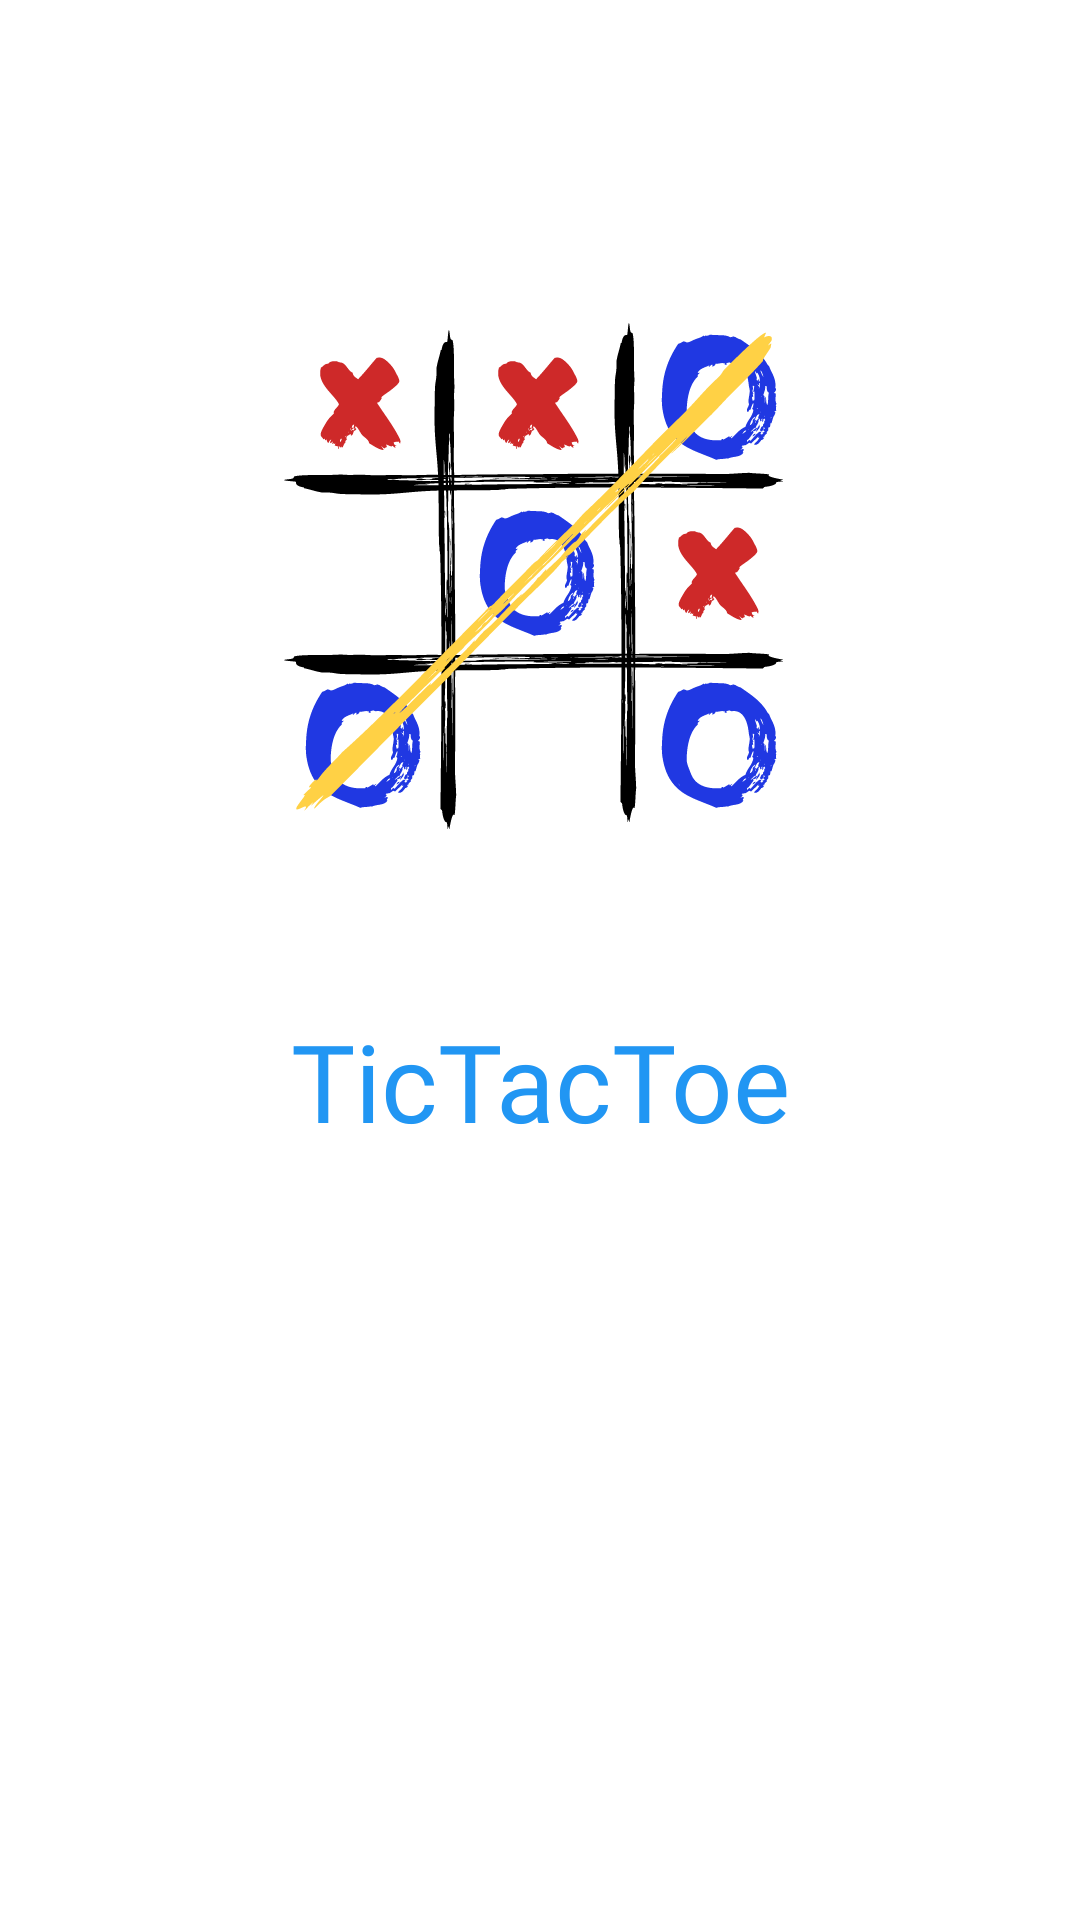

The Android layout XML behind this screen, and the referenced resources:
<!-- AndroidManifest.xml: application theme Theme.TicTacToe -->
<!-- res/layout/cover.xml -->
<?xml version="1.0" encoding="utf-8"?>
<androidx.constraintlayout.widget.ConstraintLayout xmlns:android="http://schemas.android.com/apk/res/android"
    xmlns:app="http://schemas.android.com/apk/res-auto"
    android:layout_width="match_parent"
    android:layout_height="match_parent">


    <ImageView
        android:id="@+id/coverImage"
        android:layout_width="0dp"
        android:layout_height="wrap_content"
        android:layout_marginStart="10dp"
        android:layout_marginLeft="10dp"
        android:layout_marginTop="100dp"
        android:layout_marginEnd="10dp"
        android:layout_marginRight="10dp"
        android:contentDescription="@string/Logo"
        android:src="?attr/cover"
        app:layout_constraintEnd_toEndOf="parent"
        app:layout_constraintStart_toStartOf="parent"
        app:layout_constraintTop_toTopOf="parent" />

    <ImageView
        android:id="@+id/coverImage2"
        android:layout_width="0dp"
        android:layout_height="wrap_content"
        android:layout_marginStart="10dp"
        android:layout_marginLeft="10dp"
        android:layout_marginTop="100dp"
        android:layout_marginEnd="10dp"
        android:layout_marginRight="10dp"
        android:contentDescription="@string/Logo"
        android:src="@drawable/cover2"
        app:layout_constraintEnd_toEndOf="parent"
        app:layout_constraintStart_toStartOf="parent"
        app:layout_constraintTop_toTopOf="parent" />

    <TextView
        android:id="@+id/textViewLogo"
        android:layout_width="wrap_content"
        android:layout_height="wrap_content"
        android:layout_gravity="center"
        android:layout_marginTop="56dp"
        android:fontFamily="@font/kasumistd"
        android:text="@string/app_name"
        android:textAllCaps="false"
        android:textColor="#2196F3"
        android:textSize="36sp"
        app:layout_constraintEnd_toEndOf="parent"
        app:layout_constraintStart_toStartOf="parent"
        app:layout_constraintTop_toBottomOf="@+id/coverImage" />


</androidx.constraintlayout.widget.ConstraintLayout>
<!-- resources referenced by this layout -->
<resources>
  <!-- drawable cover2: png bitmap (drawable-hdpi, 3371 bytes) -->
  <string name="Logo">Logo</string>
  <string name="app_name">TicTacToe</string>
  <style name="Theme.TicTacToe" parent="Theme.MaterialComponents.DayNight.DarkActionBar">
          
          <item name="colorPrimary">@color/purple_500</item>
          <item name="colorPrimaryVariant">@color/purple_700</item>
          <item name="colorOnPrimary">@color/white</item>
          
          <item name="colorSecondary">@color/teal_200</item>
          <item name="colorSecondaryVariant">@color/teal_700</item>
          <item name="colorOnSecondary">@color/black</item>
          
          <item name="android:statusBarColor" tools:targetApi="l">?attr/colorPrimaryVariant</item>
          
          <item name="cover">@drawable/cover</item>
          <item name="logo">@drawable/logo</item>
      </style>
  <color name="purple_500">#938F98</color>
  <color name="purple_700">#FF3700B3</color>
  <color name="white">#FFFFFF</color>
  <color name="teal_200">#FF03DAC5</color>
  <color name="teal_700">#FF018786</color>
  <color name="black">#FF000000</color>
  <!-- drawable cover: png bitmap (drawable-hdpi, 10173 bytes) -->
  <!-- drawable logo: png bitmap (drawable-hdpi, 14866 bytes) -->
</resources>
